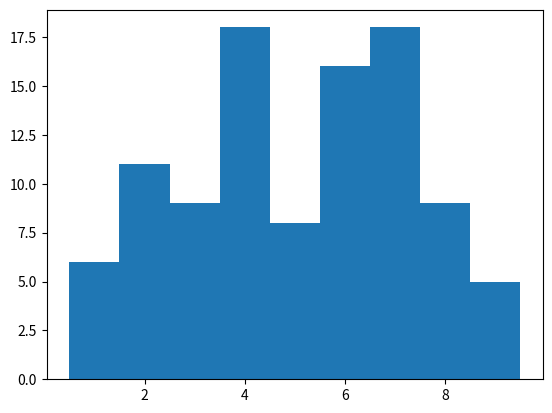

Python code for this plot:
import random
import matplotlib.pyplot as plt


# x_points = [1,2,3,4,5,6]
# y_points = [1,4,9,16,25,36]

# plt.plot(x_points, y_points)
# plt.show()


# x_points = [1,2,3,4,5,6]
# y_points = [1,4,9,16,25,36]
# x2_points = [-3,-2,-1,0,1,2,3,4,5,6]
# y2_points = [-27,-8,-1,0,1,8,27,64,125,216]

# plt.plot(x_points, y_points, label='Squares')
# plt.plot(x2_points, y2_points, 'r', label="Cubes")

# plt.title("Squares and Cubes")
# plt.xlabel("x")
# plt.ylabel("f(x)")

# plt.legend()
# plt.show()



# labels = ["M","T","W","Th","F","Sa","Su"]
# values = [3,8,7,9,15,22,14]

# plt.bar(labels, values)

# plt.show()

# numbers = [random.randrange(1,10) for i in range(100)]
# plt.hist(numbers)
# plt.hist(numbers, bins=9)
# plt.show()


# bin_vals = [0.5,1.5,2.5,3.5,4.5,5.5,6.5,7.5,8.5,9.5]
# plt.hist(numbers, bins=bin_vals)
# plt.savefig("myHistogram.png")


plt.plot([1,2,3,4,5,6], [1,4,9,16,25,36])
plt.savefig("squares.png")
plt.clf()

numbers = [random.randrange(1,10) for i in range(100)]
bins = [0.5,1.5,2.5,3.5,4.5,5.5,6.5,7.5,8.5,9.5]
plt.hist(numbers, bins=bins)
plt.savefig("counts.png")

